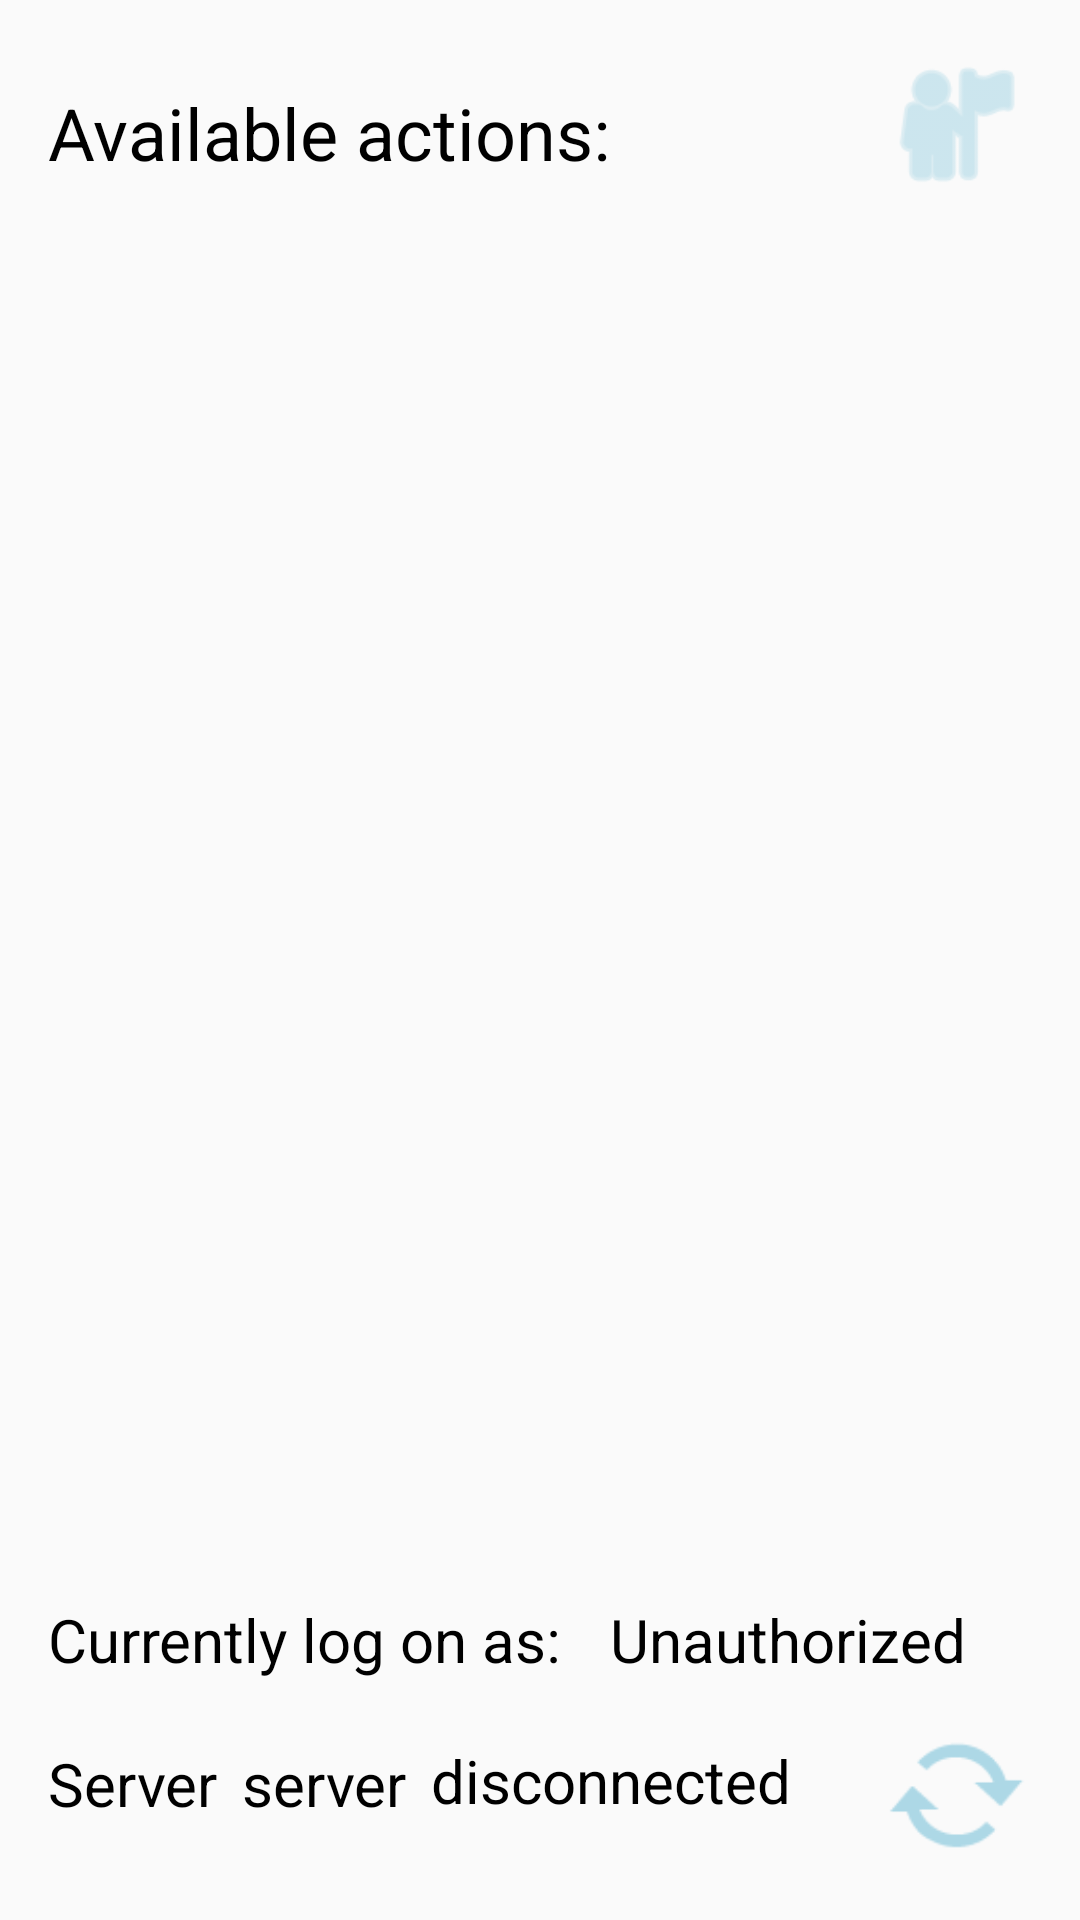

Here is an Android app screen rendered from its layout file. Give the layout XML and the strings, colors and styles it references.
<!-- AndroidManifest.xml: application theme Theme.DataManagementNirApp -->
<!-- res/layout/main_menu_activity.xml -->
<?xml version="1.0" encoding="utf-8"?>
<androidx.constraintlayout.widget.ConstraintLayout xmlns:android="http://schemas.android.com/apk/res/android"
                                                   xmlns:app="http://schemas.android.com/apk/res-auto"
                                                   xmlns:tools="http://schemas.android.com/tools"
                                                   android:layout_width="match_parent"
                                                   android:layout_height="match_parent">

    <androidx.recyclerview.widget.RecyclerView
            android:layout_width="411dp"
            android:layout_height="0dp"
            app:layout_constraintEnd_toEndOf="parent"
            app:layout_constraintStart_toStartOf="parent"
            app:layout_constraintTop_toTopOf="parent"
            android:layout_marginTop="96dp"
            android:id="@+id/actionsList"
            app:layout_constraintBottom_toTopOf="@+id/usernameMainMenu"
            app:layout_constraintVertical_bias="0.0"
            android:layout_marginBottom="16dp"/>

    <TextView
            android:text="@string/currentLogin"
            android:layout_width="wrap_content"
            android:layout_height="wrap_content"
            android:id="@+id/textView4"
            android:textSize="20sp"
            app:layout_constraintStart_toStartOf="parent"
            android:layout_marginStart="16dp"
            app:layout_constraintBottom_toBottomOf="parent"
            android:layout_marginBottom="80dp"/>

    <TextView
            android:text="server"
            android:layout_width="wrap_content"
            android:layout_height="wrap_content"
            android:id="@+id/serverSocketMainMenu"
            android:textSize="20sp"
            app:layout_constraintStart_toEndOf="@+id/textView5"
            app:layout_constraintBottom_toBottomOf="parent"
            android:layout_marginBottom="32dp"
            android:textAlignment="textStart"
            android:layout_marginStart="8dp"/>

    <TextView
            android:text="@string/unauthorized"
            android:layout_width="wrap_content"
            android:layout_height="wrap_content"
            android:id="@+id/usernameMainMenu"
            android:textSize="20sp"
            app:layout_constraintStart_toEndOf="@+id/textView4"
            app:layout_constraintBottom_toBottomOf="parent"
            android:layout_marginStart="16dp"
            android:layout_marginBottom="80dp"
            android:textAlignment="textStart"/>

    <TextView
            android:text="@string/serverStatusDisconnected"
            android:layout_width="wrap_content"
            android:layout_height="wrap_content"
            android:id="@+id/serverStatus"
            android:textSize="20sp"
            app:layout_constraintStart_toEndOf="@+id/serverSocketMainMenu"
            app:layout_constraintTop_toBottomOf="@+id/usernameMainMenu"
            android:layout_marginTop="20dp"
            android:layout_marginStart="8dp"/>

    <TextView
            android:text="@string/currentServerSocket"
            android:layout_width="wrap_content"
            android:layout_height="wrap_content"
            android:id="@+id/textView5"
            android:textSize="20sp"
            app:layout_constraintStart_toStartOf="parent"
            app:layout_constraintBottom_toBottomOf="parent"
            android:layout_marginStart="16dp"
            android:layout_marginBottom="32dp"/>

    <TextView
            android:text="@string/mainMenuHeader"
            android:layout_width="wrap_content"
            android:layout_height="wrap_content"
            android:id="@+id/textView7"
            android:textSize="24sp"
            app:layout_constraintStart_toStartOf="parent"
            app:layout_constraintTop_toTopOf="parent"
            android:layout_marginTop="28dp"
            android:layout_marginStart="16dp"/>

    <Button
            android:layout_width="50dp"
            android:layout_height="50dp"
            android:id="@+id/refreshButton"
            android:background="@android:drawable/stat_notify_sync_noanim"
            app:layout_constraintBottom_toBottomOf="parent"
            android:layout_marginBottom="16dp"
            app:layout_constraintEnd_toEndOf="parent"
            android:layout_marginEnd="16dp"/>

    <Button
            android:layout_width="51dp"
            android:layout_height="51dp"
            android:id="@+id/accountsButton"
            app:layout_constraintTop_toTopOf="parent"
            app:layout_constraintEnd_toEndOf="parent"
            android:layout_marginTop="16dp"
            android:layout_marginEnd="16dp"
            android:background="@android:drawable/ic_menu_myplaces"/>
</androidx.constraintlayout.widget.ConstraintLayout>
<!-- resources referenced by this layout -->
<resources>
  <string name="currentLogin">Currently log on as: </string>
  <string name="currentServerSocket">Server </string>
  <string name="mainMenuHeader">Available actions: </string>
  <string name="serverStatusDisconnected">disconnected</string>
  <string name="unauthorized">Unauthorized</string>
  <style name="Theme.DataManagementNirApp" parent="Theme.AppCompat.DayNight.NoActionBar">
          <item name="colorPrimary">@color/lightBlue</item>
          <item name="colorPrimaryDark">@color/lightBlue</item>
          <item name="buttonStyle">@style/Widget.AppCompat.Button.Colored</item>
          <item name="android:textColorPrimary">@color/black</item>
          <item name="android:textColorSecondary">@color/black</item>
          <item name="android:textViewStyle">@style/Widget.AppCompat.TextView.Colored</item>
      </style>
  <color name="lightBlue">#ADD8E6</color>
  <style name="Widget.AppCompat.Button.Colored" parent="Widget.AppCompat.Button">
          <item name="android:backgroundTint">@color/lightBlue</item>
      </style>
  <color name="black">#FF000000</color>
  <style name="Widget.AppCompat.TextView.Colored" parent="Widget.AppCompat.TextView">
          <item name="android:textColor">@color/black</item>
      </style>
</resources>
